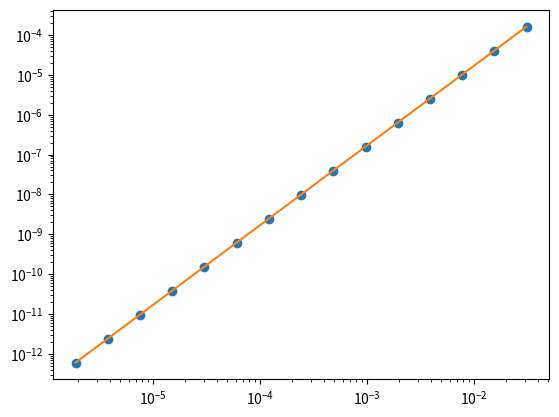
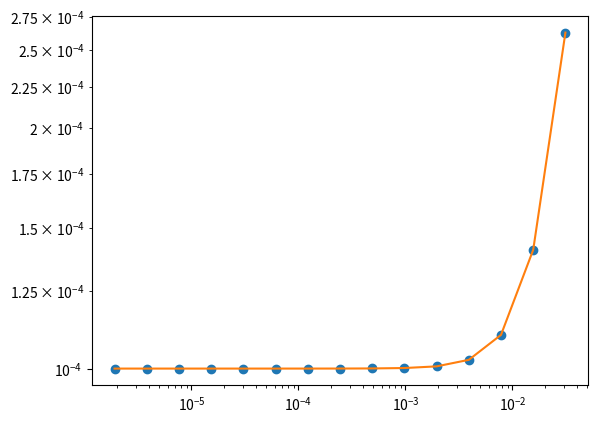

These charts were generated, in order, by the following Python code:
import numpy as np
import scipy
from scipy import linalg
import itertools
import matplotlib.pyplot as plt

def epstable (f_op, g_vec, x, divs):
    '''Convergence table for evaluating analytical gradient functions using the error measure

    epsilon (x) = (f_op (x) - g_vec.x) / f_op (x)

    Args:
        f_op : callable
            Takes a vector of length=len(x) and dtype=x.dtype and returns a scalar of dtype=x.dtype
            The function whose gradient is to be evaluated
            Assumed prepared such that f_op(0) = 0; i.e., no constant term
        g_vec : ndarray of length=len(x) and dtype=x.dtype
            Putative gradient vector of f_op evaluated at x = [0,0,0,...]
        x : ndarray
            Trial step vector
        divs : ndarray of floats
            Divisors

    Returns:
        table : ndarray of shape=(len(exp_range),2)
            Columns: ||x||, epsilon (x)
    '''
    n = len (x)
    divs = np.asarray (divs)
    x_norm = linalg.norm (x)
    gx = np.dot (g_vec, x)
    table = np.empty ((len (divs), 2), dtype=x.dtype)
    xs = table[:,0]
    epss = table[:,1]
    xs[:] = x_norm / divs
    epss[:] = [f_op (x/div) for div in divs]
    epss[:] = (epss - gx/divs) / epss
    return table

def fit_fn (x, a, p, c):
    return a * (x**p) + c

class GradientDebugger (object):
    base=2
    exps=range(5,20)
    window=3
    tol=0.1
    def __init__(self, f_op, g_vec, **kwargs):
        g_vec = np.atleast_1d (g_vec)
        self.g_vec = g_vec
        self.x = g_vec.copy () 
        self.shape = g_vec.shape
        self.dtype = g_vec.dtype
        self.__dict__.update (**kwargs)
        self.x = np.atleast_1d (self.x).astype (self.dtype)
        if not hasattr (self, 'f0'): f0 = f_op (np.zeros (self.shape, dtype=self.dtype))
        self.f_op = lambda x: np.squeeze (f_op (x) - f0)
        if not hasattr (self, 'divs'): self.set_divrange_()

    def set_divrange_(self, base=None, exps=None):
        if base is None: base=self.base
        if exps is None: exps=self.exps
        self.divs = [base ** exp for exp in exps]

    def get_epstable (self):
        return epstable (self.f_op, self.g_vec, self.x, self.divs)

    def run (self):
        self.epstable = self.get_epstable ()
        try:
            self.fit = scipy.optimize.curve_fit (
                fit_fn,
                self.epstable[:,0],
                self.epstable[:,1],
                p0=[1,1,0],
                bounds=([-np.inf,0,-np.inf],np.inf),
                sigma=self.epstable[:,0]/100
            )
        except RuntimeError as err:
            print (self.epstable)
            raise (err) from None
        self.error = self.fit[0][2]
        self.slope = self.fit[0][1]
        return self

    def plot (self, fname=None):
        eps1 = [fit_fn (x, *self.fit[0]) for x in self.epstable[:,0]]
        plt.loglog (np.abs (self.epstable[:,0]), np.abs (self.epstable[:,1]), 'o',
                    np.abs (self.epstable[:,0]), np.abs (eps1), '-')
        if fname is not None:
            plt.savefig (fname)
            plt.close ()

if __name__=='__main__':
    dbg = GradientDebugger (np.sin, 1.0).run ()
    print (dbg.error, dbg.slope)
    dbg.plot ('correct.eps')
    dbg = GradientDebugger (np.sin, 1.0001).run ()
    print (dbg.error, dbg.slope)
    dbg.plot ('incorrect.eps')
